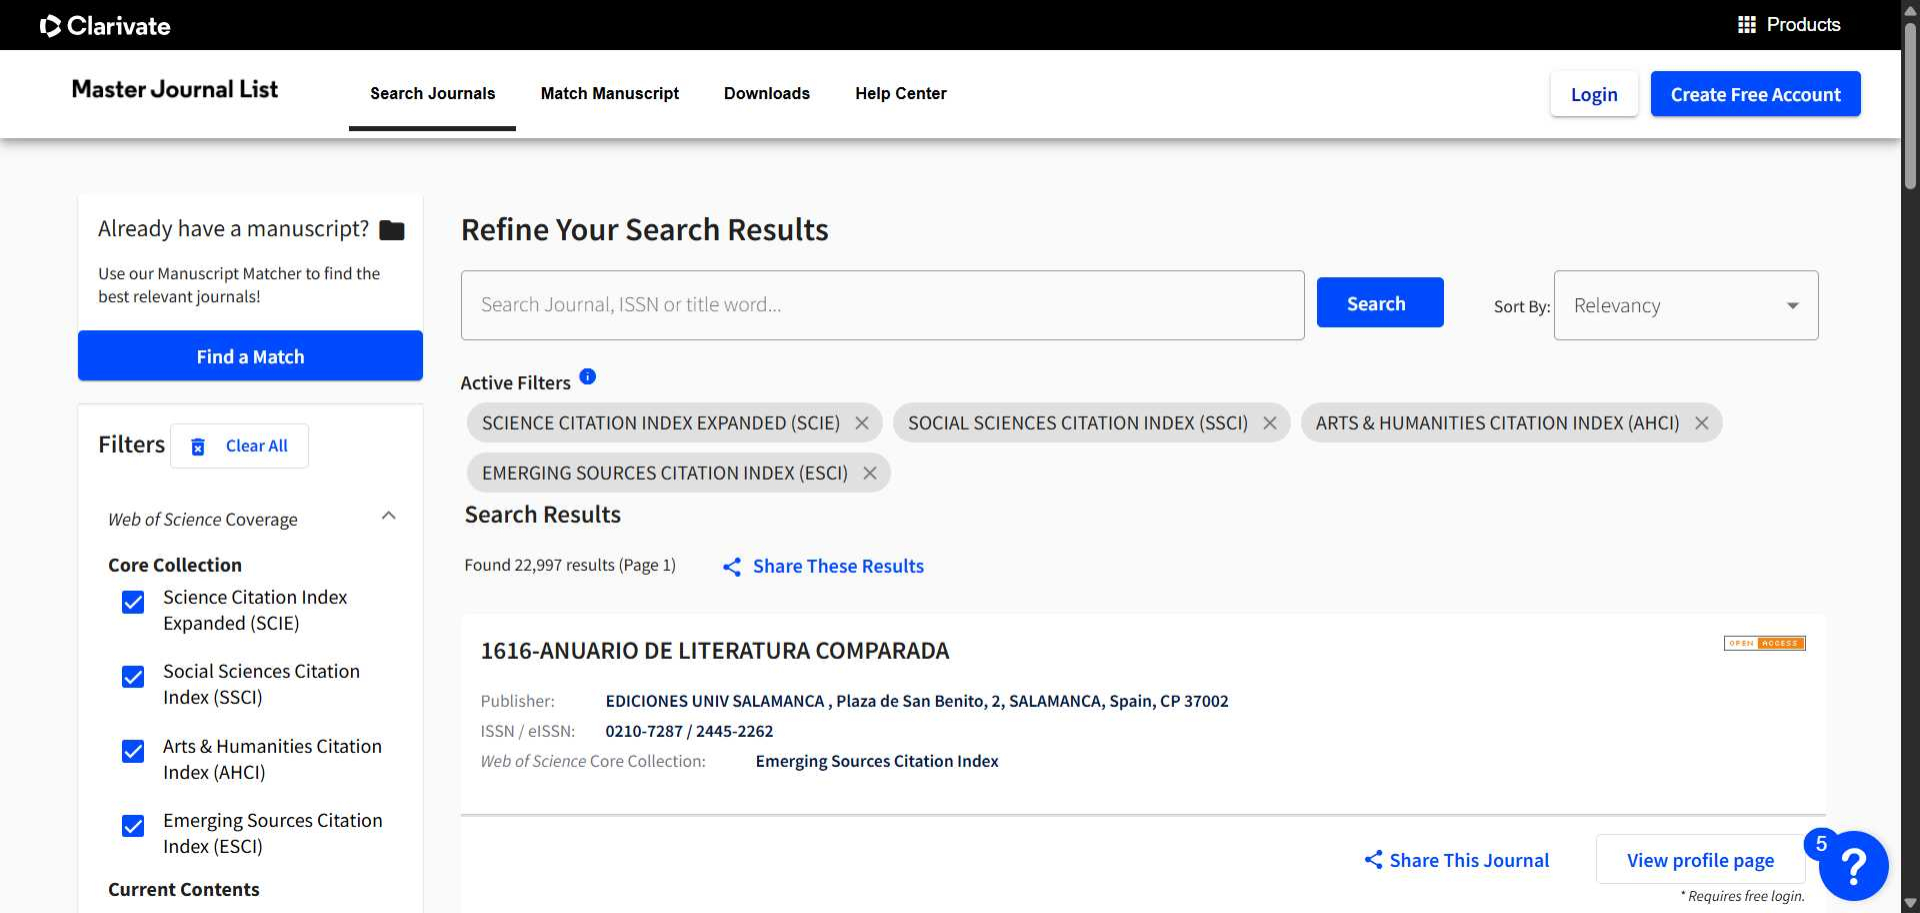
Workflow: Main

Step 1: Chrome Web of Science Master Journal List - S in window 'Web of Science Master Journal List - Search' (chrome.exe)

Step 2 [then]: type "[CurrentRow("E-ISSN").toString]" into the text box 'search-box' in window 'Web of Science Master Journal List - Search' (chrome.exe) (no picture)

Step 3 [else]: type "[CurrentRow("Print-ISSN").toString]" into the text box 'search-box' in window 'Web of Science Master Journal List - Search' (chrome.exe) (no picture)

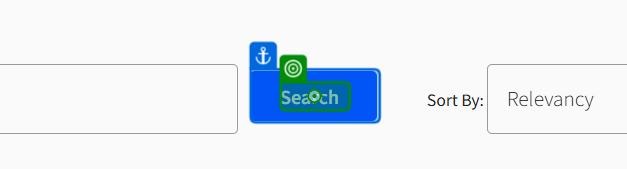
Step 4: click on the element 'Search' in window 'Web of Science Master Journal List - Search' (chrome.exe)

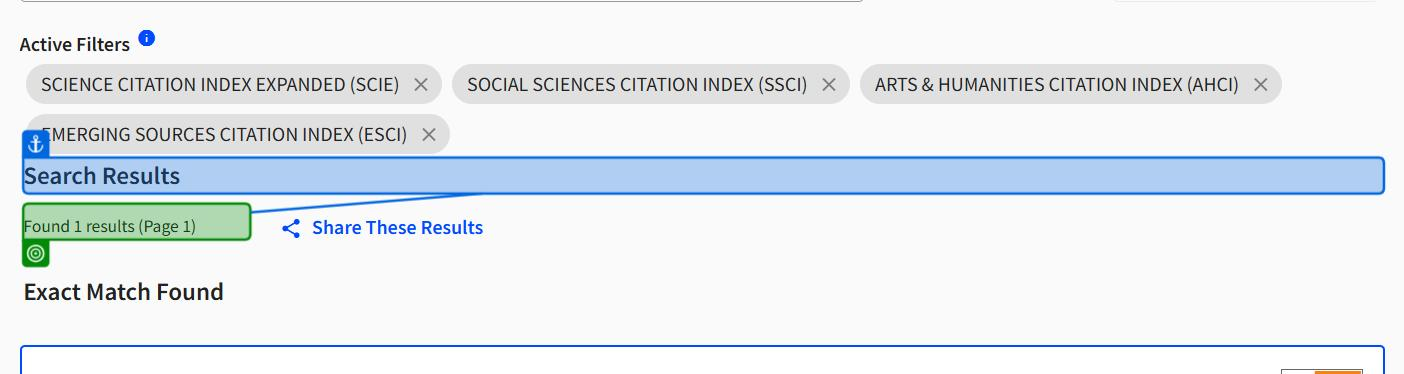
Step 5: check the element in window 'Web of Science Master Journal List - Search' (chrome.exe)

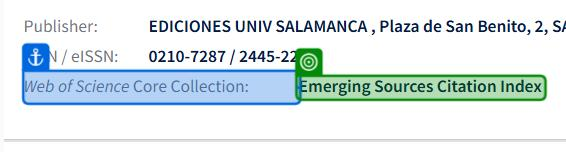
Step 6: get-text from the element in window 'Web of Science Master Journal List - Search' (chrome.exe)
